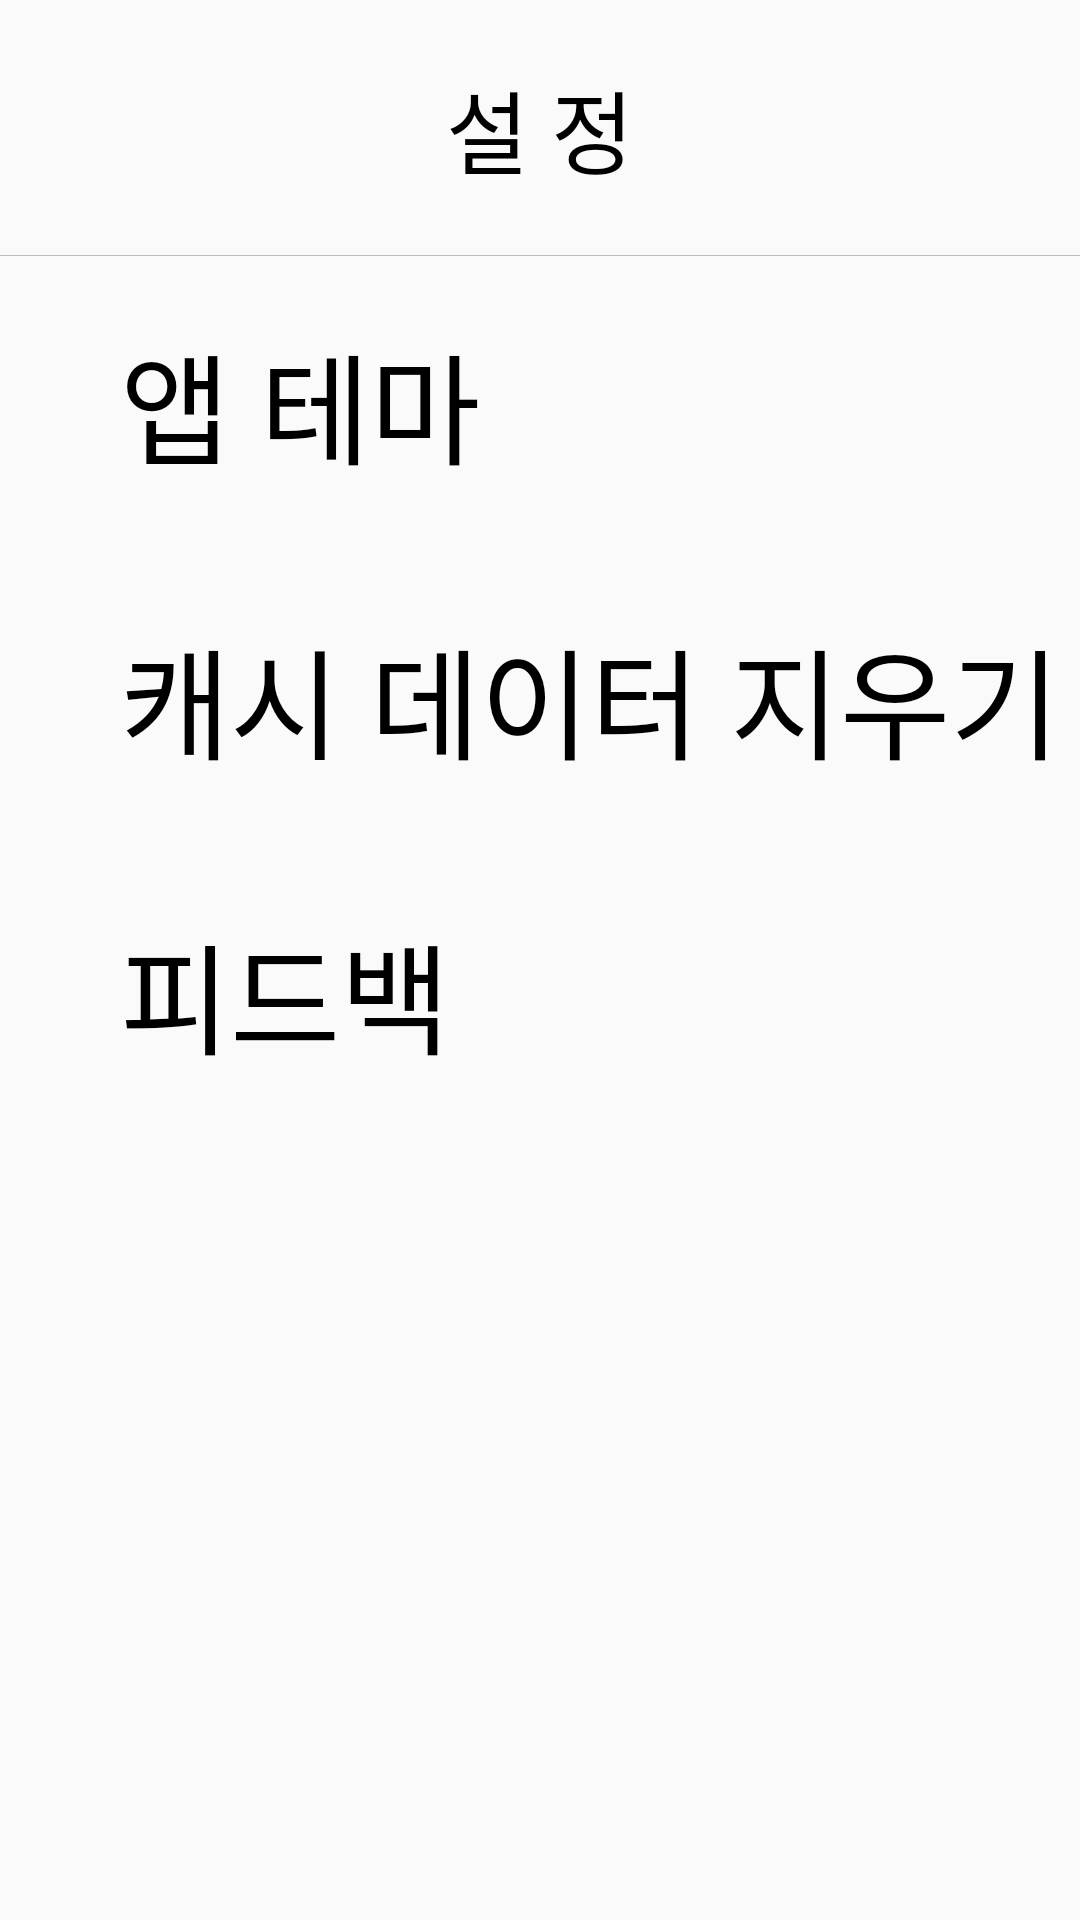

Layout XML and referenced resources for this Android screen:
<!-- AndroidManifest.xml: application theme Theme.Practice -->
<!-- res/layout/activity_setting.xml -->
<?xml version="1.0" encoding="utf-8"?>
<LinearLayout xmlns:android="http://schemas.android.com/apk/res/android"
    android:orientation="vertical"
    android:layout_width="match_parent"
    android:layout_height="match_parent">
    
    <androidx.appcompat.widget.Toolbar
        android:id="@+id/toolbar"
        android:layout_width="match_parent"
        android:layout_height="85dp"

        android:minHeight="?attr/actionBarSize"
        android:theme="?attr/actionBarTheme">

        
        <TextView
            android:layout_height="wrap_content"
            android:layout_width="wrap_content"
            android:fontFamily="@font/font_baemin"
            android:text="설 정"
            android:textSize="30dp"
            android:layout_gravity="center"
            />

    </androidx.appcompat.widget.Toolbar>
    
    <View
        android:layout_width="match_parent"
        android:layout_height="0.05dp"
        android:layout_centerInParent="true"
        android:background="#BBBBBB"/>
    
    <LinearLayout
        android:layout_width="match_parent"
        android:layout_height="wrap_content"
        android:orientation="vertical"
        >

        
        <TextView
            android:id="@+id/apptheme"
            android:layout_width="match_parent"
            android:layout_height="wrap_content"
            android:fontFamily="@font/font_baemin"
            android:text="앱 테마"
            android:textSize="40dp"
            android:gravity="left"
            android:layout_marginTop="20dp"
            android:layout_marginBottom="20dp"
            android:layout_marginLeft="40dp"
            />

        
        <TextView
            android:id="@+id/clear_cash"
            android:layout_width="match_parent"
            android:layout_height="wrap_content"
            android:fontFamily="@font/font_baemin"
            android:text="캐시 데이터 지우기"
            android:textSize="40dp"
            android:gravity="left"
            android:layout_marginTop="20dp"
            android:layout_marginBottom="20dp"
            android:layout_marginLeft="40dp"
            />
        
        <TextView
            android:id="@+id/feedback"
            android:layout_width="match_parent"
            android:layout_height="wrap_content"
            android:fontFamily="@font/font_baemin"
            android:text="피드백"
            android:textSize="40dp"
            android:gravity="left"
            android:layout_marginTop="20dp"
            android:layout_marginBottom="20dp"
            android:layout_marginLeft="40dp"
            />







    </LinearLayout>



</LinearLayout>
<!-- resources referenced by this layout -->
<resources>
  <style name="Theme.Practice" parent="Theme.AppCompat.DayNight">
          <item name="windowActionBar">false</item>
          <item name="windowNoTitle">true</item>
          <item name="android:windowFullscreen">true</item>
          
          <item name="android:textColor">@color/black</item>
          <item name="colorPrimary">@color/indigo_900</item>
          <item name="colorPrimaryVariant">@color/light_blue_900</item>
          <item name="colorOnPrimary">@color/white</item>
          
          <item name="colorSecondary">@color/teal_200</item>
          <item name="colorSecondaryVariant">@color/teal_700</item>
          <item name="colorOnSecondary">@color/black</item>
          
          <item name="android:statusBarColor">?attr/colorPrimaryVariant</item>
          
      </style>
  <color name="black">#FF000000</color>
  <color name="indigo_900">#1A237E</color>
  <color name="light_blue_900">#01579B</color>
  <color name="white">#FFFFFFFF</color>
  <color name="teal_200">#80CBC4</color>
  <color name="teal_700">#00796B</color>
</resources>
